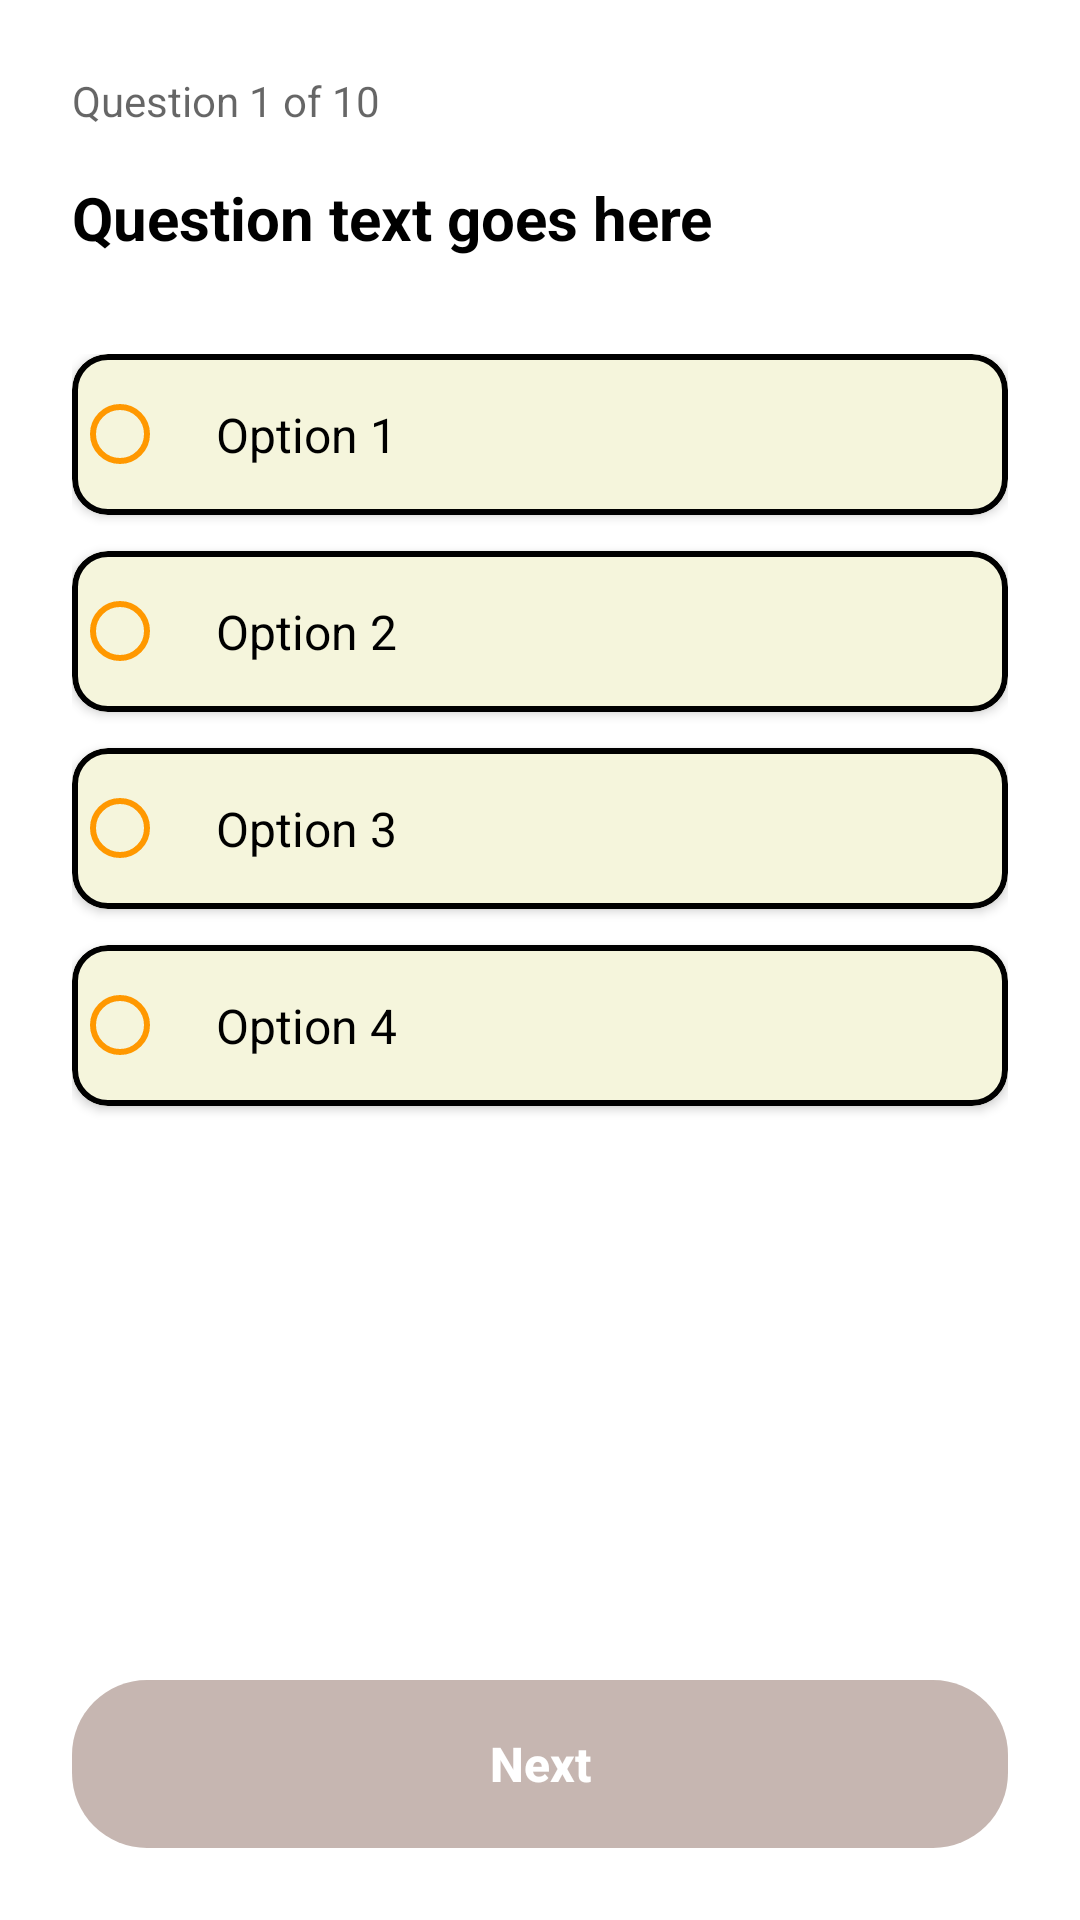

Here is an Android app screen rendered from its layout file. Give the layout XML and the strings, colors and styles it references.
<!-- AndroidManifest.xml: application theme Theme.Javamysql_application_mobile_adoptme -->
<!-- res/layout/test_question_layout.xml -->
<?xml version="1.0" encoding="utf-8"?>
<LinearLayout
    xmlns:android="http://schemas.android.com/apk/res/android"
    xmlns:app="http://schemas.android.com/apk/res-auto"
    android:layout_width="match_parent"
    android:layout_height="match_parent"
    android:orientation="vertical"
    android:padding="24dp">

    <TextView
        android:id="@+id/question_number"
        android:layout_width="wrap_content"
        android:layout_height="wrap_content"
        android:text="Question 1 of 10"
        android:textSize="14sp"
        android:textColor="?attr/colorOnSurface"
        android:alpha="0.6"
        android:layout_marginBottom="16dp" />

    <TextView
        android:id="@+id/question_text"
        android:layout_width="match_parent"
        android:layout_height="wrap_content"
        android:text="Question text goes here"
        android:textSize="20sp"
        android:textStyle="bold"
        android:textColor="?attr/colorOnSurface"
        android:layout_marginBottom="32dp" />

    <RadioGroup
        android:id="@+id/radio_group"
        android:layout_width="match_parent"
        android:layout_height="0dp"
        android:layout_weight="1">

        <com.google.android.material.card.MaterialCardView
            android:layout_width="match_parent"
            android:layout_height="wrap_content"
            android:layout_marginBottom="12dp"
            app:cardCornerRadius="12dp"
            app:cardElevation="2dp"
            app:strokeWidth="2dp"
            app:strokeColor="?attr/colorOnSurface"
            app:cardBackgroundColor="?attr/colorSurface">

            <RadioButton
                android:id="@+id/radio_option_1"
                android:layout_width="match_parent"
                android:layout_height="wrap_content"
                android:text="Option 1"
                android:textSize="16sp"
                android:textColor="?attr/colorOnSurface"
                android:padding="16dp"
                android:buttonTint="?attr/grid_menu" />
        </com.google.android.material.card.MaterialCardView>

        <com.google.android.material.card.MaterialCardView
            android:layout_width="match_parent"
            android:layout_height="wrap_content"
            android:layout_marginBottom="12dp"
            app:cardCornerRadius="12dp"
            app:cardElevation="2dp"
            app:strokeWidth="2dp"
            app:strokeColor="?attr/colorOnSurface"
            app:cardBackgroundColor="?attr/colorSurface">

            <RadioButton
                android:id="@+id/radio_option_2"
                android:layout_width="match_parent"
                android:layout_height="wrap_content"
                android:text="Option 2"
                android:textSize="16sp"
                android:textColor="?attr/colorOnSurface"
                android:padding="16dp"
                android:buttonTint="?attr/grid_menu" />
        </com.google.android.material.card.MaterialCardView>

        <com.google.android.material.card.MaterialCardView
            android:layout_width="match_parent"
            android:layout_height="wrap_content"
            android:layout_marginBottom="12dp"
            app:cardCornerRadius="12dp"
            app:cardElevation="2dp"
            app:strokeWidth="2dp"
            app:strokeColor="?attr/colorOnSurface"
            app:cardBackgroundColor="?attr/colorSurface">

            <RadioButton
                android:id="@+id/radio_option_3"
                android:layout_width="match_parent"
                android:layout_height="wrap_content"
                android:text="Option 3"
                android:textSize="16sp"
                android:textColor="?attr/colorOnSurface"
                android:padding="16dp"
                android:buttonTint="?attr/grid_menu" />
        </com.google.android.material.card.MaterialCardView>

        <com.google.android.material.card.MaterialCardView
            android:layout_width="match_parent"
            android:layout_height="wrap_content"
            app:cardCornerRadius="12dp"
            app:cardElevation="2dp"
            app:strokeWidth="2dp"
            app:strokeColor="?attr/colorOnSurface"
            app:cardBackgroundColor="?attr/colorSurface">

            <RadioButton
                android:id="@+id/radio_option_4"
                android:layout_width="match_parent"
                android:layout_height="wrap_content"
                android:text="Option 4"
                android:textSize="16sp"
                android:textColor="?attr/colorOnSurface"
                android:padding="16dp"
                android:buttonTint="?attr/grid_menu" />
        </com.google.android.material.card.MaterialCardView>

    </RadioGroup>

    <LinearLayout
        android:layout_width="match_parent"
        android:layout_height="wrap_content"
        android:orientation="horizontal"
        android:layout_marginTop="24dp">

        <TextView
            android:id="@+id/btn_previous"
            android:layout_width="0dp"
            android:layout_height="wrap_content"
            android:layout_weight="1"
            android:text="Previous"
            android:textSize="16sp"
            android:textColor="?attr/colorOnSurface"
            android:gravity="center"
            android:padding="16dp"
            android:visibility="gone" />

        <androidx.appcompat.widget.AppCompatButton
            android:id="@+id/btn_next"
            android:layout_width="0dp"
            android:layout_height="56dp"
            android:layout_weight="1"
            android:background="@drawable/button_login_background"
            android:text="Next"
            android:textColor="@color/white"
            android:textSize="16sp"
            android:textStyle="bold"
            android:textAllCaps="false"
            android:enabled="false"
            android:alpha="0.5" />

    </LinearLayout>

</LinearLayout>
<!-- resources referenced by this layout -->
<resources>
  <color name="white">#FFFFFF</color>
  <!-- drawable button_login_background (drawable) -->
  <?xml version="1.0" encoding="utf-8"?>
  <shape xmlns:android="http://schemas.android.com/apk/res/android"
      android:shape="rectangle">
      <solid android:color="@color/brown_400"/> <corners android:radius="25dp"/> </shape>
  <style name="Theme.Javamysql_application_mobile_adoptme" parent="Theme.MaterialComponents.DayNight.NoActionBar">
  
  
  
          
  
          <item name="colorPrimary">@color/purple_500</item>
          <item name="colorPrimaryVariant">@color/purple_700</item>
          <item name="colorOnPrimary">@color/black</item>
  
  
          
          <item name="colorSecondary">@color/teal_200</item>
          <item name="colorSecondaryVariant">@color/teal_700</item>
          <item name="colorOnSecondary">@color/black</item>
  
  
  
  
  
  
          <item name="android:statusBarColor">?attr/colorPrimaryVariant</item>
          
  
  
  
          
  
  
          <item name="colorSurface">@color/beige</item>
  
          <item name="colorTittle">@color/black</item>
  
          <item name="colorSubtittle">@color/black_40</item>
  
          <item name="signup">@color/brown_400</item>
          <item name="reversesignup">@color/navy</item>
  
  
          <item name="grid_menu">@color/orangemenu</item>
  
      </style>
  <color name="brown_400">#8D6E63</color>
  <color name="purple_500">#9C27B0</color>
  <color name="purple_700">#7B1FA2</color>
  <color name="black">#000000</color>
  <color name="teal_200">#80CBC4</color>
  <color name="teal_700">#00796B</color>
  <color name="beige">#F5F5DC</color>
  <color name="black_40">#66000000</color>
  <color name="navy">#000080</color>
  <color name="orangemenu">#FF9800</color>
</resources>
